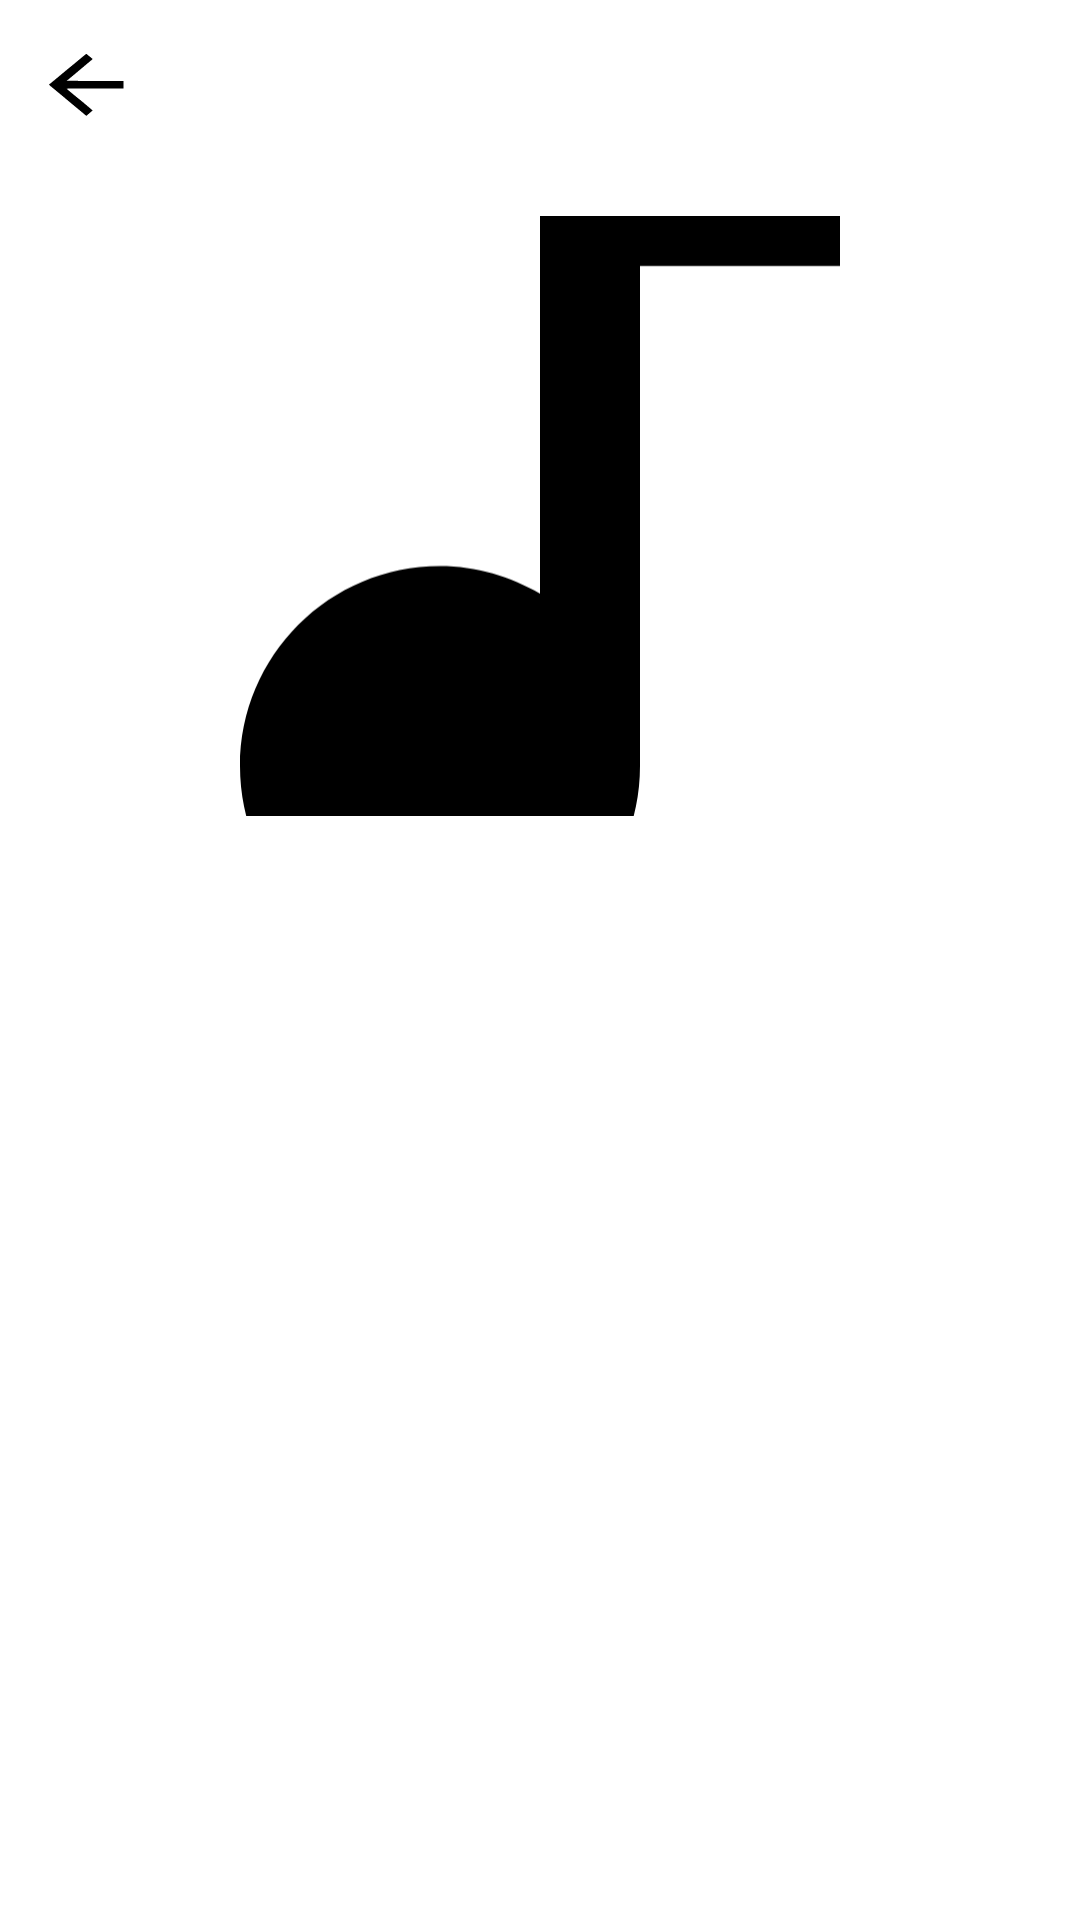

Write the Android layout XML for this screen, with the resource values it uses.
<!-- AndroidManifest.xml: application theme Theme.MahnoMusic -->
<!-- res/layout/fragment_album.xml -->
<?xml version="1.0" encoding="utf-8"?>
<ScrollView xmlns:android="http://schemas.android.com/apk/res/android"
    xmlns:tools="http://schemas.android.com/tools"
    android:layout_width="match_parent"
    android:layout_height="match_parent"
    xmlns:app="http://schemas.android.com/apk/res-auto"
    android:fillViewport="true"
    tools:context=".ui.musicFeature.album.AlbumFragment">

    <androidx.constraintlayout.widget.ConstraintLayout
        android:layout_width="match_parent"
        android:layout_height="wrap_content">

        <com.google.android.material.appbar.MaterialToolbar
            app:navigationIcon="@drawable/ic_back"
            android:id="@+id/toolbar"
            android:layout_width="match_parent"
            android:layout_height="wrap_content"
            android:minHeight="?attr/actionBarSize"
            android:theme="?attr/actionBarTheme"
            app:layout_constraintEnd_toEndOf="parent"
            app:layout_constraintStart_toStartOf="parent"
            app:layout_constraintTop_toTopOf="parent"
            />

        <ImageView
            android:id="@+id/pic_album"
            android:layout_width="@dimen/album_pic_size"
            android:layout_height="@dimen/album_pic_size"
            android:layout_marginTop="16dp"
            android:scaleType="centerCrop"
            android:src="@drawable/ic_track"
            app:layout_constraintEnd_toEndOf="parent"
            app:layout_constraintStart_toStartOf="parent"
            app:layout_constraintTop_toBottomOf="@+id/toolbar" />

        <TextView
            android:id="@+id/txt_title"
            style="@style/h1"
            android:layout_width="wrap_content"
            android:layout_height="wrap_content"
            android:layout_marginTop="8dp"
            tools:text="Кризис пивного возраста"
            app:layout_constraintEnd_toEndOf="parent"
            app:layout_constraintStart_toStartOf="parent"
            app:layout_constraintTop_toBottomOf="@+id/pic_album" />

        <TextView
            style="@style/DescriptionText"
            android:id="@+id/txt_author"
            android:layout_width="wrap_content"
            android:layout_height="wrap_content"
            tools:text="Супчик-панк 2024"
            app:layout_constraintEnd_toEndOf="parent"
            app:layout_constraintStart_toStartOf="parent"
            app:layout_constraintTop_toBottomOf="@+id/txt_title" />

        <androidx.recyclerview.widget.RecyclerView
            android:id="@+id/recycler_tracks"
            android:layout_width="match_parent"
            android:layout_height="wrap_content"
            app:layout_constraintTop_toBottomOf="@+id/txt_author"
            tools:itemCount="9"
            tools:listitem="@layout/item_album_track" />


    </androidx.constraintlayout.widget.ConstraintLayout>


</ScrollView>
<!-- res/layout/item_album_track.xml (included above) -->
<?xml version="1.0" encoding="utf-8"?>
<androidx.constraintlayout.widget.ConstraintLayout xmlns:android="http://schemas.android.com/apk/res/android"
    android:layout_width="match_parent"
    android:layout_height="wrap_content"
    xmlns:app="http://schemas.android.com/apk/res-auto"
    xmlns:tools="http://schemas.android.com/tools">

    <TextView
        android:id="@+id/txt_title"
        android:layout_width="wrap_content"
        android:layout_height="wrap_content"
        android:layout_marginStart="8dp"
        android:layout_marginTop="8dp"
        android:text="Name"
        app:layout_constraintStart_toEndOf="@+id/txt_number"
        app:layout_constraintTop_toTopOf="parent" />

    <TextView
        android:id="@+id/txt_author"
        style="@style/DescriptionText"
        android:layout_width="wrap_content"
        android:layout_height="wrap_content"
        android:layout_marginStart="8dp"
        android:text="Author"
        app:layout_constraintStart_toEndOf="@+id/txt_number"
        app:layout_constraintTop_toBottomOf="@+id/txt_title" />

    <TextView
        android:id="@+id/txt_number"
        android:layout_width="wrap_content"
        android:layout_height="wrap_content"
        android:layout_marginStart="8dp"
        app:layout_constraintBottom_toBottomOf="@+id/txt_author"
        app:layout_constraintStart_toStartOf="parent"
        app:layout_constraintTop_toTopOf="@+id/txt_title"
        tools:text="1" />

    <TextView
        android:id="@+id/txt_duration"
        android:layout_width="wrap_content"
        android:layout_height="wrap_content"
        android:layout_marginEnd="8dp"
        android:text="0:00"
        app:layout_constraintBottom_toBottomOf="parent"
        app:layout_constraintEnd_toStartOf="@+id/btn_options"
        app:layout_constraintTop_toTopOf="parent" />

    <ImageView
        android:id="@+id/btn_options"
        android:layout_width="0dp"
        android:layout_height="wrap_content"
        android:layout_gravity="center_vertical"
        android:layout_marginEnd="16dp"
        android:layout_weight="1"
        app:layout_constraintBottom_toBottomOf="parent"
        app:layout_constraintEnd_toEndOf="parent"
        app:layout_constraintTop_toTopOf="parent"
        app:srcCompat="@drawable/ic_track_options" />

</androidx.constraintlayout.widget.ConstraintLayout>
<!-- resources referenced by this layout -->
<resources>
  <dimen name="album_pic_size">200dp</dimen>
  <!-- drawable ic_track (drawable) -->
  <vector xmlns:android="http://schemas.android.com/apk/res/android"
      android:width="48dp"
      android:height="72dp"
      android:viewportWidth="48"
      android:viewportHeight="72">
    <path
        android:pathData="M24,0V42.2C21.64,40.84 18.92,40 16,40C7.16,40 0,47.16 0,56C0,64.84 7.16,72 16,72C24.84,72 32,64.84 32,56V16H48V0H24Z"
        android:fillColor="#000000"/>
  </vector>
  <!-- drawable ic_track_options (drawable) -->
  <vector xmlns:android="http://schemas.android.com/apk/res/android"
      android:width="8dp"
      android:height="32dp"
      android:viewportWidth="6.03"
      android:viewportHeight="23.8">
    <path
        android:strokeWidth="1"
        android:pathData="M3.03,11.9m-2.5,0a2.5,2.5 0,1 1,5 0a2.5,2.5 0,1 1,-5 0"
        android:fillColor="#000000"
        android:strokeColor="#000000"/>
    <path
        android:strokeWidth="1"
        android:pathData="M3,20.8m-2.5,0a2.5,2.5 0,1 1,5 0a2.5,2.5 0,1 1,-5 0"
        android:fillColor="#000000"
        android:strokeColor="#000000"/>
    <path
        android:strokeWidth="1"
        android:pathData="M3,3m-2.5,0a2.5,2.5 0,1 1,5 0a2.5,2.5 0,1 1,-5 0"
        android:fillColor="#000000"
        android:strokeColor="#000000"/>
  </vector>
  <style name="DescriptionText" parent="Body2">
          <item name="android:textColor">@color/gray</item>
      </style>
  <style name="h1" parent="Widget.MaterialComponents.TextView">
          <item name="android:textSize">24sp</item>
          <item name="android:textStyle">bold</item>
      </style>
  <style name="Theme.MahnoMusic" parent="Base.Theme.MahnoMusic" />
  <style name="Body2" parent="Widget.MaterialComponents.TextView">
          <item name="android:textSize">16sp</item>
      </style>
  <color name="gray">#FF808080</color>
  <style name="Base.Theme.MahnoMusic" parent="Theme.MaterialComponents.DayNight.NoActionBar">
          
          <item name="backgroundColor">@color/onPrimary</item>
          <item name="colorPrimary">@color/primary</item>
          <item name="colorOnPrimary">@color/onPrimary</item>
          <item name="colorSurface">@color/surface</item>
          <item name="colorOnSurface">@color/onSurface</item>
          <item name="colorSecondary">@color/secondary</item>
          <item name="colorOnSecondary">@color/onSecondary</item>
          <item name="colorPrimaryDark">@color/primaryDark</item>
  
          
          <item name="android:textViewStyle">@style/DefaultText</item>
          <item name="buttonStyle">@style/DefaultButton</item>
      </style>
  <color name="onPrimary">#FFFFFFFF</color>
  <color name="primary">#FF000000</color>
  <color name="surface">#FFFFFFFF</color>
  <color name="onSurface">#FF000000</color>
  <color name="secondary">#FF000000</color>
  <color name="onSecondary">#FFFFFFFF</color>
  <color name="primaryDark">#FF000000</color>
  <style name="DefaultText" parent="Body1">
          <item name="android:textColor">@color/onSurface</item>
      </style>
  <style name="DefaultButton" parent="Widget.MaterialComponents.Button">
          <item name="android:paddingTop">12dp</item>
          <item name="android:paddingBottom">12dp</item>
      </style>
  <style name="Body1" parent="Widget.MaterialComponents.TextView">
          <item name="android:textSize">18sp</item>
      </style>
</resources>
